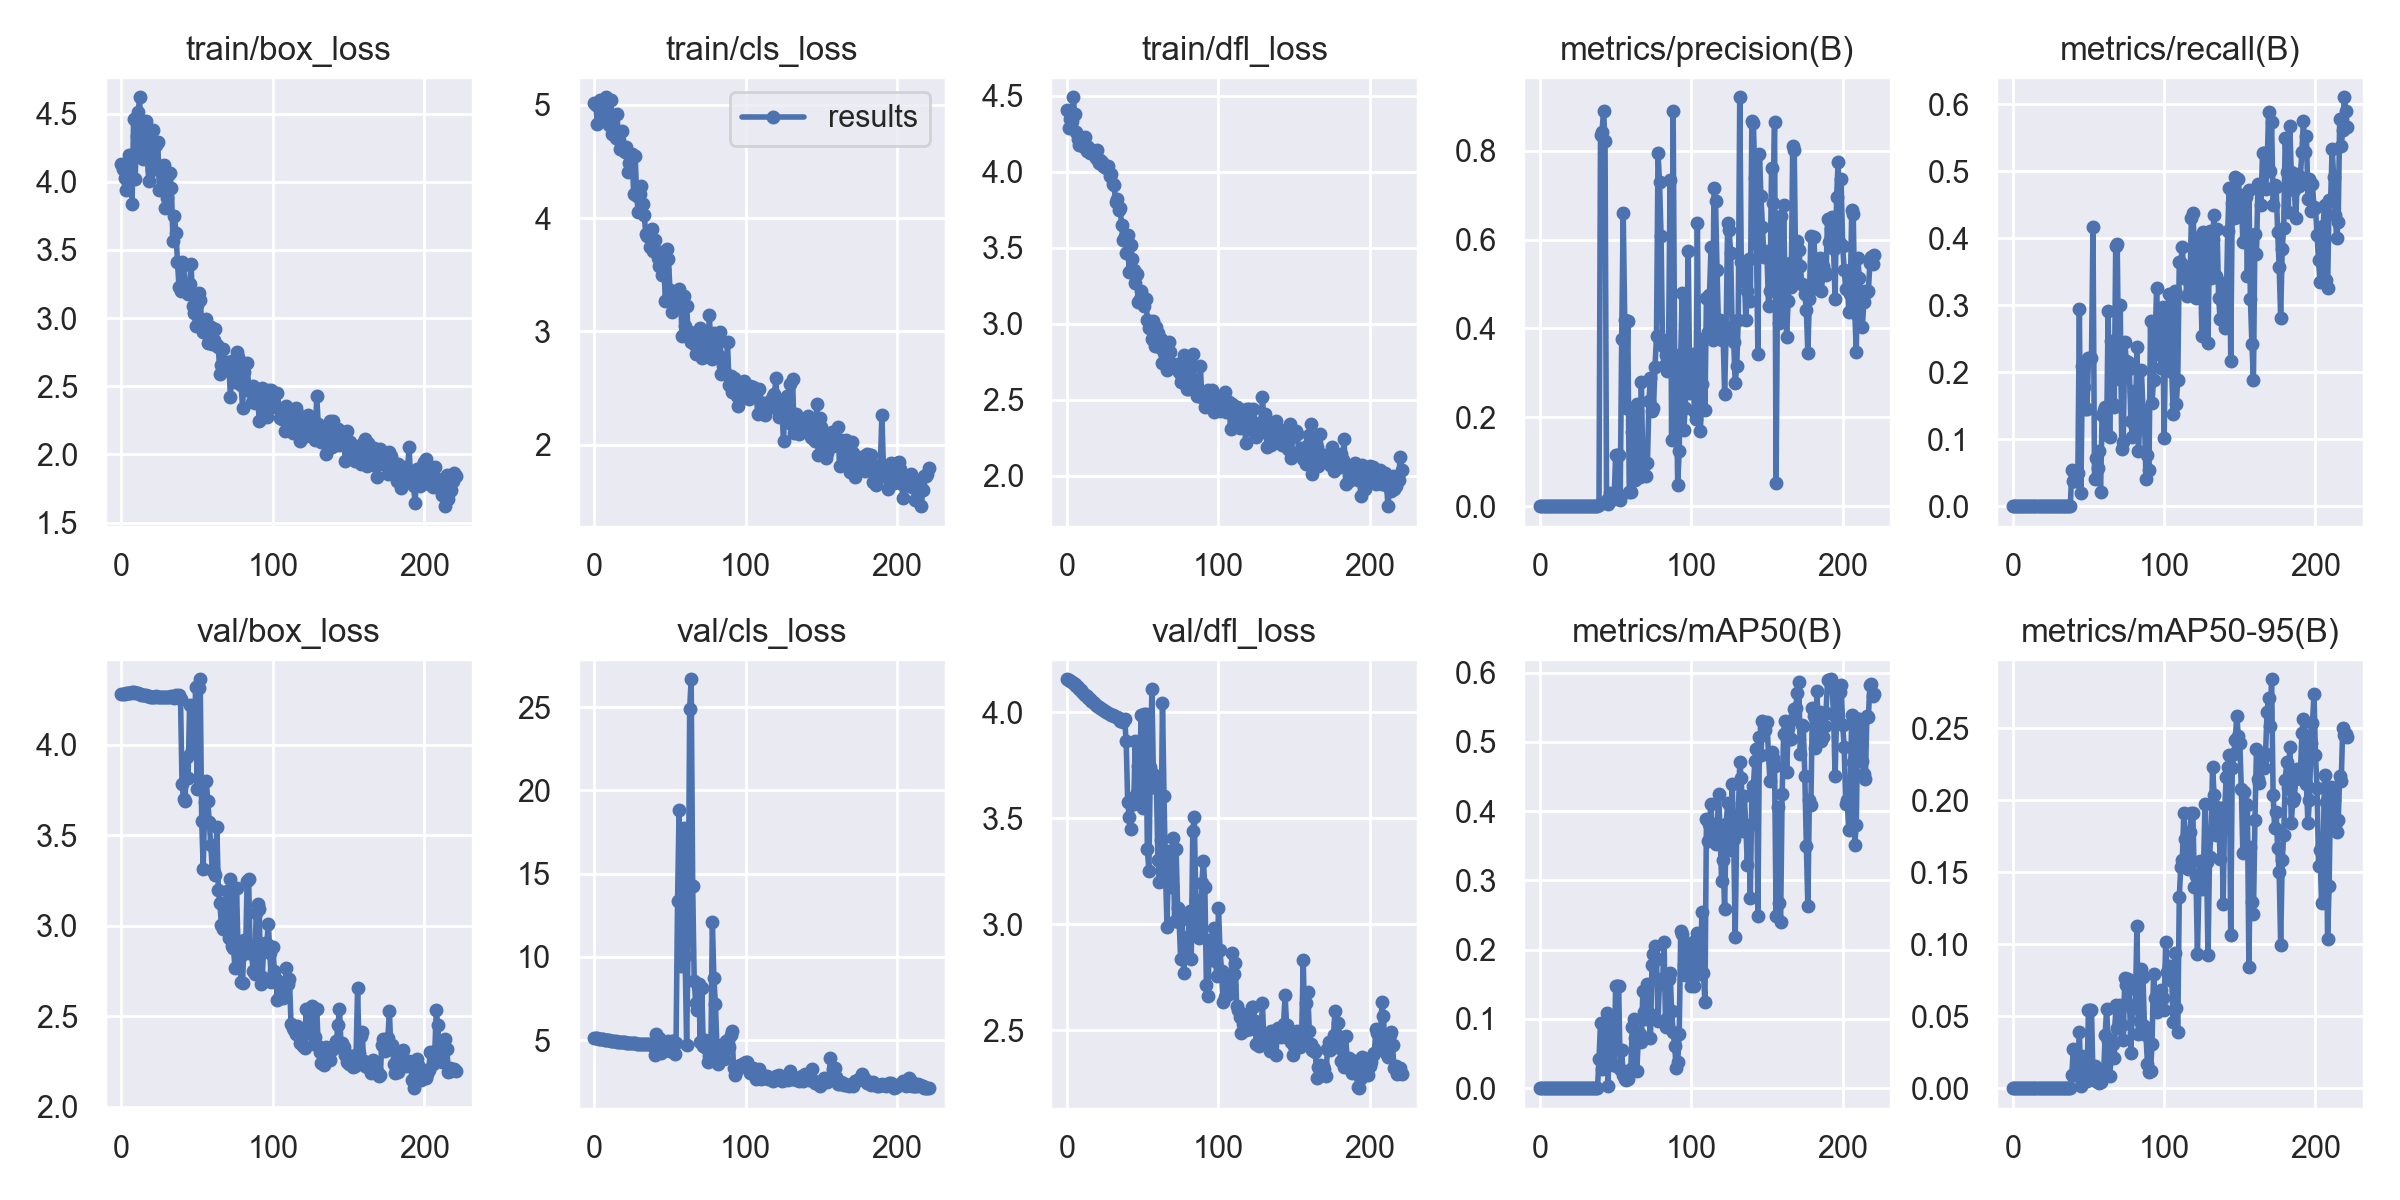

The data file committed next to this chart (first rows):
epoch, train/box_loss, train/cls_loss, train/dfl_loss, metrics/precision(B), metrics/recall(B), metrics/mAP50(B), metrics/mAP50-95(B), val/box_loss, val/cls_loss, val/dfl_loss, lr/pg0, lr/pg1, lr/pg2
0, 4.129, 5.014, 4.406, 0, 0, 0, 0, 4.279, 5.129, 4.157, 0.0991, 0.0001, 0.0001
1, 4.094, 4.999, 4.288, 0, 0, 0, 0, 4.28, 5.118, 4.153, 0.0973, 0.0002988, 0.0002988
2, 4.026, 4.831, 4.351, 0, 0, 0, 0, 4.281, 5.106, 4.148, 0.0955, 0.000496, 0.000496
3, 3.936, 5.011, 4.332, 0, 0, 0, 0, 4.284, 5.089, 4.143, 0.09369, 0.0006917, 0.0006917
4, 3.993, 5.042, 4.492, 0, 0, 0, 0, 4.285, 5.075, 4.138, 0.09189, 0.0008857, 0.0008857
5, 4.195, 5.014, 4.38, 0, 0, 0, 0, 4.287, 5.063, 4.132, 0.09008, 0.001078, 0.001078
6, 4.196, 4.947, 4.266, 0, 0, 0, 0, 4.288, 5.048, 4.127, 0.08827, 0.001269, 0.001269
7, 3.834, 4.888, 4.217, 0, 0, 0, 0, 4.288, 5.034, 4.12, 0.08646, 0.001458, 0.001458
8, 4.459, 5.066, 4.177, 0, 0, 0, 0, 4.288, 5.013, 4.113, 0.08465, 0.001646, 0.001646
9, 4.021, 4.875, 4.177, 0, 0, 0, 0, 4.286, 4.996, 4.104, 0.08283, 0.001832, 0.001832
10, 4.334, 4.821, 4.208, 0, 0, 0, 0, 4.285, 4.98, 4.097, 0.08102, 0.002017, 0.002017
11, 4.509, 5.039, 4.162, 0, 0, 0, 0, 4.284, 4.966, 4.089, 0.0792, 0.0022, 0.0022
12, 4.62, 4.741, 4.229, 0, 0, 0, 0, 4.277, 4.953, 4.083, 0.07738, 0.002381, 0.002381
13, 4.196, 4.784, 4.139, 0, 0, 0, 0, 4.276, 4.938, 4.076, 0.07556, 0.002561, 0.002561
14, 4.163, 4.71, 4.163, 0, 0, 0, 0, 4.275, 4.923, 4.069, 0.07374, 0.002739, 0.002739
15, 4.415, 4.917, 4.124, 0, 0, 0, 0, 4.273, 4.909, 4.062, 0.07192, 0.002916, 0.002916
16, 4.444, 4.688, 4.133, 0, 0, 0, 0, 4.273, 4.894, 4.055, 0.07009, 0.003091, 0.003091
17, 4.199, 4.613, 4.139, 0, 0, 0, 0, 4.27, 4.885, 4.049, 0.06826, 0.003264, 0.003264
18, 4.005, 4.77, 4.13, 0, 0, 0, 0, 4.27, 4.873, 4.043, 0.06644, 0.003436, 0.003436
19, 4.321, 4.602, 4.092, 0, 0, 0, 0, 4.266, 4.866, 4.037, 0.06461, 0.003607, 0.003607
20, 4.084, 4.586, 4.144, 0, 0, 0, 0, 4.265, 4.858, 4.032, 0.06277, 0.003775, 0.003775
21, 4.379, 4.625, 4.059, 0, 0, 0, 0, 4.265, 4.849, 4.027, 0.06094, 0.003942, 0.003942
22, 4.116, 4.405, 4.081, 0, 0, 0, 0, 4.265, 4.84, 4.021, 0.05911, 0.004108, 0.004108
23, 4.268, 4.485, 4.063, 0, 0, 0, 0, 4.266, 4.83, 4.015, 0.05727, 0.004272, 0.004272
24, 4.288, 4.527, 4.04, 0, 0, 0, 0, 4.265, 4.82, 4.01, 0.05543, 0.004434, 0.004434
25, 3.941, 4.564, 4.03, 0, 0, 0, 0, 4.264, 4.811, 4.006, 0.05359, 0.004595, 0.004595
26, 4.101, 4.21, 4.024, 0, 0, 0, 0, 4.262, 4.805, 4.001, 0.05175, 0.004754, 0.004754
27, 4.113, 4.544, 4.037, 0, 0, 0, 0, 4.262, 4.799, 3.997, 0.04991, 0.004912, 0.004912
28, 4.124, 4.195, 3.973, 0, 0, 0, 0, 4.264, 4.793, 3.993, 0.04807, 0.005068, 0.005068
29, 3.809, 4.054, 3.987, 0, 0, 0, 0, 4.263, 4.789, 3.989, 0.04622, 0.005222, 0.005222
30, 3.881, 4.216, 3.918, 0, 0, 0, 0, 4.264, 4.782, 3.986, 0.04437, 0.005375, 0.005375
31, 4.05, 4.279, 3.916, 0, 0, 0, 0, 4.265, 4.78, 3.983, 0.04253, 0.005527, 0.005527
32, 4.062, 4.122, 3.801, 0, 0, 0, 0, 4.265, 4.777, 3.98, 0.04068, 0.005676, 0.005676
33, 3.953, 4.026, 3.82, 0, 0, 0, 0, 4.266, 4.772, 3.977, 0.03882, 0.005824, 0.005824
34, 3.567, 3.857, 3.751, 0, 0, 0, 0, 4.264, 4.772, 3.974, 0.03697, 0.005971, 0.005971
35, 3.746, 3.845, 3.76, 0, 0, 0, 0, 4.26, 4.737, 3.958, 0.03512, 0.006116, 0.006116
36, 3.627, 3.85, 3.649, 0, 0, 0, 0, 4.272, 4.754, 3.963, 0.03326, 0.006259, 0.006259
37, 3.413, 3.748, 3.554, 0, 0, 0, 0, 4.264, 4.747, 3.954, 0.0314, 0.006401, 0.006401
38, 3.225, 3.9, 3.581, 0, 0, 0, 0, 4.274, 4.785, 3.968, 0.02954, 0.006541, 0.006541
39, 3.198, 3.708, 3.466, 0.00267, 0.05429, 0.04155, 0.00906, 4.254, 4.652, 3.863, 0.02768, 0.00668, 0.00668
40, 3.413, 3.804, 3.583, 0.8355, 0.0375, 0.09457, 0.0275, 3.783, 4.112, 3.578, 0.02582, 0.006817, 0.006817
41, 3.39, 3.706, 3.344, 0.8422, 0.0375, 0.02831, 0.00924, 3.7, 5.39, 3.505, 0.02395, 0.006952, 0.006952
42, 3.223, 3.647, 3.516, 0.89, 0.0375, 0.03141, 0.00902, 3.69, 4.432, 3.45, 0.02209, 0.007086, 0.007086
43, 3.216, 3.579, 3.428, 0.8216, 0.05, 0.05897, 0.01009, 3.934, 5.134, 3.594, 0.02022, 0.007219, 0.007219
44, 3.18, 3.698, 3.351, 0.01329, 0.2939, 0.1088, 0.03934, 3.819, 4.226, 3.569, 0.01835, 0.007349, 0.007349
45, 3.251, 3.499, 3.27, 0.00379, 0.01964, 0.00333, 0.00126, 4.218, 4.735, 3.866, 0.01648, 0.007478, 0.007478
46, 3.4, 3.548, 3.33, 0.02862, 0.2086, 0.1045, 0.02245, 3.956, 4.372, 3.621, 0.01461, 0.007606, 0.007606
47, 3.09, 3.269, 3.146, 0.01721, 0.1771, 0.06749, 0.012, 3.968, 4.535, 3.747, 0.01273, 0.007732, 0.007732
48, 3.037, 3.723, 3.16, 0.01507, 0.1443, 0.03412, 0.00502, 4.008, 4.571, 3.767, 0.01086, 0.007856, 0.007856
49, 2.943, 3.639, 3.215, 0.01507, 0.1443, 0.03412, 0.00502, 4.321, 4.918, 3.987, 0.008979, 0.007979, 0.007979
50, 3.096, 3.361, 3.177, 0.116, 0.2211, 0.147, 0.05417, 3.758, 4.326, 3.547, 0.00802, 0.00802, 0.00802
51, 3.185, 3.174, 3.114, 0.116, 0.2211, 0.147, 0.05417, 4.315, 4.926, 3.994, 0.00802, 0.00802, 0.00802
52, 3.135, 3.35, 3.164, 0.116, 0.2211, 0.147, 0.05417, 4.361, 4.951, 3.995, 0.00798, 0.00798, 0.00798
53, 2.956, 3.247, 3.022, 0.01395, 0.4164, 0.02756, 0.00792, 3.58, 4.188, 3.355, 0.007941, 0.007941, 0.007941
54, 2.901, 3.281, 2.974, 0.3769, 0.04, 0.05447, 0.01534, 3.316, 4.845, 3.253, 0.007901, 0.007901, 0.007901
55, 2.897, 3.212, 2.997, 0.66, 0.07143, 0.01929, 0.00484, 3.685, 13.34, 3.744, 0.007862, 0.007862, 0.007862
56, 2.996, 3.372, 2.899, 0.4197, 0.05714, 0.01354, 0.00429, 3.802, 18.8, 4.109, 0.007822, 0.007822, 0.007822
57, 2.814, 3.259, 3.018, 0.2207, 0.08214, 0.01119, 0.0036, 3.687, 9.437, 3.708, 0.007782, 0.007782, 0.007782
58, 2.89, 2.963, 2.85, 0.4159, 0.02143, 0.01354, 0.00413, 3.576, 10.65, 3.671, 0.007743, 0.007743, 0.007743
59, 2.936, 3.312, 2.977, 0.03091, 0.1364, 0.02331, 0.00674, 3.447, 17.73, 3.642, 0.007703, 0.007703, 0.007703
... 162 more rows
